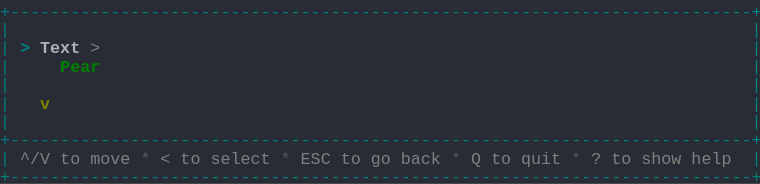
t = 0.00 s
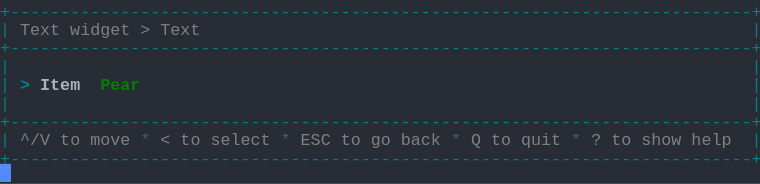
t = 1.58 s
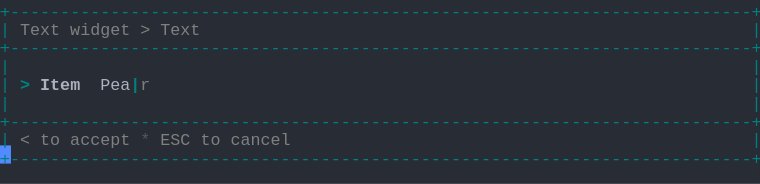
t = 3.41 s
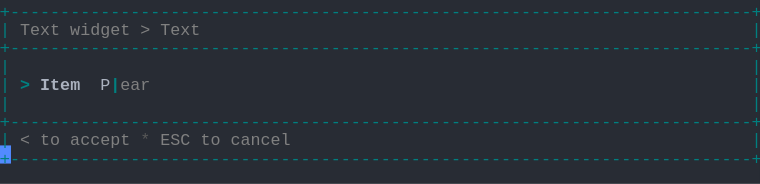
t = 5.04 s
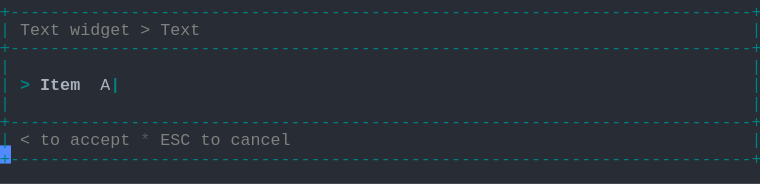
t = 6.66 s
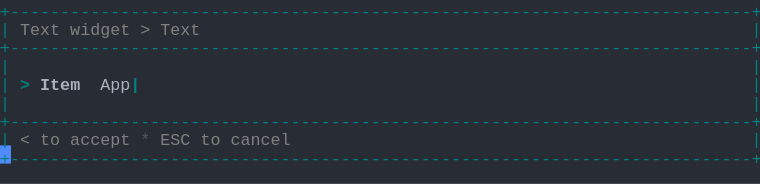
t = 8.28 s

The animated SVG that drew these frames (rendered in a browser with its animation timeline set to each time). Animation: 1 CSS @keyframes rule; frames cover the first 8.28 s, repeats indefinitely.

<svg xmlns="http://www.w3.org/2000/svg" xmlns:xlink="http://www.w3.org/1999/xlink" width="760" height="183.70000000000002"><rect width="760" height="183.70000000000002" rx="0" ry="0" class="a"></rect><svg height="183.70000000000002" viewBox="0 0 76 18.37" width="760" xmlns="http://www.w3.org/2000/svg" xmlns:xlink="http://www.w3.org/1999/xlink"><style>.a{fill:rgb(40,44,52)}.b{font-family:Consolas,"Courier New",Courier,"Liberation Mono",monospace}.c{fill:rgb(0,128,128);white-space:pre}.d{fill:rgb(128,128,128);white-space:pre}.e{fill:rgb(88,88,88);white-space:pre}.f{fill:rgb(0,128,128);font-weight:bold;white-space:pre}.g{fill:rgb(171,178,191);font-weight:bold;white-space:pre}.h{fill:rgb(171,178,191);white-space:pre}.i{fill:transparent}.j{fill:rgb(82,139,255)}.l{animation-duration:12.25s;animation-iteration-count:infinite;animation-name:k;animation-timing-function:steps(1,end)}.m{fill:rgb(0,128,0);font-weight:bold;white-space:pre}.n{fill:rgb(128,128,0);font-weight:bold;white-space:pre}@keyframes k{0%{transform:translateX(-0px)}0%{transform:translateX(-76px)}11.2%{transform:translateX(-152px)}17.9%{transform:translateX(-228px)}24.5%{transform:translateX(-304px)}31.1%{transform:translateX(-380px)}37.8%{transform:translateX(-456px)}44.4%{transform:translateX(-532px)}51%{transform:translateX(-608px)}57.7%{transform:translateX(-684px)}64.3%{transform:translateX(-760px)}70.9%{transform:translateX(-836px)}77.6%{transform:translateX(-912px)}100%{transform:translateX(-988px)}}</style><g font-family="Consolas, &quot;Courier New&quot;, Courier, &quot;Liberation Mono&quot;, monospace" font-size="1.67" class="b"><defs><symbol id="1"><text x="0" y="1.67" class="c" textLength="76.152" lengthAdjust="spacingAndGlyphs">+--------------------------------------------------------------------------+</text></symbol><symbol id="2"><text x="0" y="1.67" class="c" textLength="1.002" lengthAdjust="spacingAndGlyphs">|</text><text x="75.14999999999999" y="1.67" class="c" textLength="1.002" lengthAdjust="spacingAndGlyphs">|</text></symbol><symbol id="3"><text x="0" y="1.67" class="c" textLength="1.002" lengthAdjust="spacingAndGlyphs">|</text><text x="2.004" y="1.67" class="d" textLength="3.006" lengthAdjust="spacingAndGlyphs">^/V</text><text x="6.012" y="1.67" class="d" textLength="2.004" lengthAdjust="spacingAndGlyphs">to</text><text x="9.017999999999999" y="1.67" class="d" textLength="4.008" lengthAdjust="spacingAndGlyphs">move</text><text x="14.027999999999999" y="1.67" class="e" textLength="1.002" lengthAdjust="spacingAndGlyphs">*</text><text x="16.032" y="1.67" class="d" textLength="1.002" lengthAdjust="spacingAndGlyphs">&lt;</text><text x="18.035999999999998" y="1.67" class="d" textLength="2.004" lengthAdjust="spacingAndGlyphs">to</text><text x="21.041999999999998" y="1.67" class="d" textLength="6.012" lengthAdjust="spacingAndGlyphs">select</text><text x="28.055999999999997" y="1.67" class="e" textLength="1.002" lengthAdjust="spacingAndGlyphs">*</text><text x="30.059999999999995" y="1.67" class="d" textLength="3.006" lengthAdjust="spacingAndGlyphs">ESC</text><text x="34.068" y="1.67" class="d" textLength="2.004" lengthAdjust="spacingAndGlyphs">to</text><text x="37.074" y="1.67" class="d" textLength="2.004" lengthAdjust="spacingAndGlyphs">go</text><text x="40.08" y="1.67" class="d" textLength="4.008" lengthAdjust="spacingAndGlyphs">back</text><text x="45.089999999999996" y="1.67" class="e" textLength="1.002" lengthAdjust="spacingAndGlyphs">*</text><text x="47.093999999999994" y="1.67" class="d" textLength="1.002" lengthAdjust="spacingAndGlyphs">Q</text><text x="49.098" y="1.67" class="d" textLength="2.004" lengthAdjust="spacingAndGlyphs">to</text><text x="52.104" y="1.67" class="d" textLength="4.008" lengthAdjust="spacingAndGlyphs">quit</text><text x="57.114" y="1.67" class="e" textLength="1.002" lengthAdjust="spacingAndGlyphs">*</text><text x="59.117999999999995" y="1.67" class="d" textLength="1.002" lengthAdjust="spacingAndGlyphs">?</text><text x="61.12199999999999" y="1.67" class="d" textLength="2.004" lengthAdjust="spacingAndGlyphs">to</text><text x="64.128" y="1.67" class="d" textLength="4.008" lengthAdjust="spacingAndGlyphs">show</text><text x="69.13799999999999" y="1.67" class="d" textLength="4.008" lengthAdjust="spacingAndGlyphs">help</text><text x="75.14999999999999" y="1.67" class="c" textLength="1.002" lengthAdjust="spacingAndGlyphs">|</text></symbol><symbol id="4"><text x="0" y="1.67" class="c" textLength="1.002" lengthAdjust="spacingAndGlyphs">|</text><text x="2.004" y="1.67" class="d" textLength="4.008" lengthAdjust="spacingAndGlyphs">Text</text><text x="7.013999999999999" y="1.67" class="d" textLength="6.012" lengthAdjust="spacingAndGlyphs">widget</text><text x="14.027999999999999" y="1.67" class="d" textLength="1.002" lengthAdjust="spacingAndGlyphs">&gt;</text><text x="16.032" y="1.67" class="d" textLength="4.008" lengthAdjust="spacingAndGlyphs">Text</text><text x="75.14999999999999" y="1.67" class="c" textLength="1.002" lengthAdjust="spacingAndGlyphs">|</text></symbol><symbol id="5"><text x="0" y="1.67" class="c" textLength="1.002" lengthAdjust="spacingAndGlyphs">|</text><text x="2.004" y="1.67" class="d" textLength="1.002" lengthAdjust="spacingAndGlyphs">&lt;</text><text x="4.008" y="1.67" class="d" textLength="2.004" lengthAdjust="spacingAndGlyphs">to</text><text x="7.013999999999999" y="1.67" class="d" textLength="6.012" lengthAdjust="spacingAndGlyphs">accept</text><text x="14.027999999999999" y="1.67" class="e" textLength="1.002" lengthAdjust="spacingAndGlyphs">*</text><text x="16.032" y="1.67" class="d" textLength="3.006" lengthAdjust="spacingAndGlyphs">ESC</text><text x="20.04" y="1.67" class="d" textLength="2.004" lengthAdjust="spacingAndGlyphs">to</text><text x="23.045999999999996" y="1.67" class="d" textLength="6.012" lengthAdjust="spacingAndGlyphs">cancel</text><text x="75.14999999999999" y="1.67" class="c" textLength="1.002" lengthAdjust="spacingAndGlyphs">|</text></symbol><symbol id="6"><text x="0" y="1.67" class="c" textLength="1.002" lengthAdjust="spacingAndGlyphs">|</text><text x="2.004" y="1.67" class="f" textLength="1.002" lengthAdjust="spacingAndGlyphs">&gt;</text><text x="4.008" y="1.67" class="g" textLength="4.008" lengthAdjust="spacingAndGlyphs">Item</text><text x="10.02" y="1.67" class="h" textLength="5.01" lengthAdjust="spacingAndGlyphs">Apple</text><text x="15.029999999999998" y="1.67" class="f" textLength="1.002" lengthAdjust="spacingAndGlyphs">|</text><text x="75.14999999999999" y="1.67" class="c" textLength="1.002" lengthAdjust="spacingAndGlyphs">|</text></symbol><symbol id="a"><rect height="10" width="76" x="0" y="0" class="i"></rect></symbol><symbol id="b"><rect height="1.837" width="1.1022" class="j"></rect></symbol></defs><rect height="18.37" width="76" class="a"></rect><g class="l"><svg x="0" y="0" width="1064"><svg x="0"><use xlink:href="#a"></use><use xlink:href="#b" x="-0.0040000000000000036" y="0"></use></svg><svg x="76"><use xlink:href="#a"></use><use xlink:href="#b" x="75.996" y="16.358"></use><use xlink:href="#1" y="0"></use><use xlink:href="#2" y="1.837"></use><text x="0" y="5.343999999999999" class="c" textLength="1.002" lengthAdjust="spacingAndGlyphs">|</text><text x="2.004" y="5.343999999999999" class="f" textLength="1.002" lengthAdjust="spacingAndGlyphs">&gt;</text><text x="4.008" y="5.343999999999999" class="g" textLength="4.008" lengthAdjust="spacingAndGlyphs">Text</text><text x="9.017999999999999" y="5.343999999999999" class="d" textLength="1.002" lengthAdjust="spacingAndGlyphs">&gt;</text><text x="75.14999999999999" y="5.343999999999999" class="c" textLength="1.002" lengthAdjust="spacingAndGlyphs">|</text><text x="0" y="7.181" class="c" textLength="1.002" lengthAdjust="spacingAndGlyphs">|</text><text x="6.012" y="7.181" class="m" textLength="4.008" lengthAdjust="spacingAndGlyphs">Pear</text><text x="75.14999999999999" y="7.181" class="c" textLength="1.002" lengthAdjust="spacingAndGlyphs">|</text><use xlink:href="#2" y="7.348"></use><text x="0" y="10.855" class="c" textLength="1.002" lengthAdjust="spacingAndGlyphs">|</text><text x="4.008" y="10.855" class="n" textLength="1.002" lengthAdjust="spacingAndGlyphs">v</text><text x="75.14999999999999" y="10.855" class="c" textLength="1.002" lengthAdjust="spacingAndGlyphs">|</text><use xlink:href="#2" y="11.022"></use><use xlink:href="#1" y="12.859"></use><use xlink:href="#3" y="14.696"></use><use xlink:href="#1" y="16.533"></use></svg><svg x="152"><use xlink:href="#a"></use><use xlink:href="#b" x="75.996" y="14.520999999999999"></use><use xlink:href="#1" y="0"></use><use xlink:href="#4" y="1.837"></use><use xlink:href="#1" y="3.674"></use><use xlink:href="#2" y="5.511"></use><text x="0" y="9.018" class="c" textLength="1.002" lengthAdjust="spacingAndGlyphs">|</text><text x="2.004" y="9.018" class="f" textLength="1.002" lengthAdjust="spacingAndGlyphs">&gt;</text><text x="4.008" y="9.018" class="g" textLength="4.008" lengthAdjust="spacingAndGlyphs">Item</text><text x="10.02" y="9.018" class="m" textLength="4.008" lengthAdjust="spacingAndGlyphs">Pear</text><text x="75.14999999999999" y="9.018" class="c" textLength="1.002" lengthAdjust="spacingAndGlyphs">|</text><use xlink:href="#2" y="9.185"></use><use xlink:href="#1" y="11.022"></use><use xlink:href="#3" y="12.859"></use><use xlink:href="#1" y="14.696"></use></svg><svg x="228"><use xlink:href="#a"></use><use xlink:href="#b" x="75.996" y="14.520999999999999"></use><use xlink:href="#1" y="0"></use><use xlink:href="#4" y="1.837"></use><use xlink:href="#1" y="3.674"></use><use xlink:href="#2" y="5.511"></use><text x="0" y="9.018" class="c" textLength="1.002" lengthAdjust="spacingAndGlyphs">|</text><text x="2.004" y="9.018" class="f" textLength="1.002" lengthAdjust="spacingAndGlyphs">&gt;</text><text x="4.008" y="9.018" class="g" textLength="4.008" lengthAdjust="spacingAndGlyphs">Item</text><text x="10.02" y="9.018" class="h" textLength="4.008" lengthAdjust="spacingAndGlyphs">Pear</text><text x="14.027999999999999" y="9.018" class="f" textLength="1.002" lengthAdjust="spacingAndGlyphs">|</text><text x="75.14999999999999" y="9.018" class="c" textLength="1.002" lengthAdjust="spacingAndGlyphs">|</text><use xlink:href="#2" y="9.185"></use><use xlink:href="#1" y="11.022"></use><use xlink:href="#5" y="12.859"></use><use xlink:href="#1" y="14.696"></use></svg><svg x="304"><use xlink:href="#a"></use><use xlink:href="#b" x="75.996" y="14.520999999999999"></use><use xlink:href="#1" y="0"></use><use xlink:href="#4" y="1.837"></use><use xlink:href="#1" y="3.674"></use><use xlink:href="#2" y="5.511"></use><text x="0" y="9.018" class="c" textLength="1.002" lengthAdjust="spacingAndGlyphs">|</text><text x="2.004" y="9.018" class="f" textLength="1.002" lengthAdjust="spacingAndGlyphs">&gt;</text><text x="4.008" y="9.018" class="g" textLength="4.008" lengthAdjust="spacingAndGlyphs">Item</text><text x="10.02" y="9.018" class="h" textLength="3.006" lengthAdjust="spacingAndGlyphs">Pea</text><text x="13.026" y="9.018" class="f" textLength="1.002" lengthAdjust="spacingAndGlyphs">|</text><text x="14.027999999999999" y="9.018" class="d" textLength="1.002" lengthAdjust="spacingAndGlyphs">r</text><text x="75.14999999999999" y="9.018" class="c" textLength="1.002" lengthAdjust="spacingAndGlyphs">|</text><use xlink:href="#2" y="9.185"></use><use xlink:href="#1" y="11.022"></use><use xlink:href="#5" y="12.859"></use><use xlink:href="#1" y="14.696"></use></svg><svg x="380"><use xlink:href="#a"></use><use xlink:href="#b" x="75.996" y="14.520999999999999"></use><use xlink:href="#1" y="0"></use><use xlink:href="#4" y="1.837"></use><use xlink:href="#1" y="3.674"></use><use xlink:href="#2" y="5.511"></use><text x="0" y="9.018" class="c" textLength="1.002" lengthAdjust="spacingAndGlyphs">|</text><text x="2.004" y="9.018" class="f" textLength="1.002" lengthAdjust="spacingAndGlyphs">&gt;</text><text x="4.008" y="9.018" class="g" textLength="4.008" lengthAdjust="spacingAndGlyphs">Item</text><text x="10.02" y="9.018" class="h" textLength="2.004" lengthAdjust="spacingAndGlyphs">Pe</text><text x="12.024" y="9.018" class="f" textLength="1.002" lengthAdjust="spacingAndGlyphs">|</text><text x="13.026" y="9.018" class="d" textLength="2.004" lengthAdjust="spacingAndGlyphs">ar</text><text x="75.14999999999999" y="9.018" class="c" textLength="1.002" lengthAdjust="spacingAndGlyphs">|</text><use xlink:href="#2" y="9.185"></use><use xlink:href="#1" y="11.022"></use><use xlink:href="#5" y="12.859"></use><use xlink:href="#1" y="14.696"></use></svg><svg x="456"><use xlink:href="#a"></use><use xlink:href="#b" x="75.996" y="14.520999999999999"></use><use xlink:href="#1" y="0"></use><use xlink:href="#4" y="1.837"></use><use xlink:href="#1" y="3.674"></use><use xlink:href="#2" y="5.511"></use><text x="0" y="9.018" class="c" textLength="1.002" lengthAdjust="spacingAndGlyphs">|</text><text x="2.004" y="9.018" class="f" textLength="1.002" lengthAdjust="spacingAndGlyphs">&gt;</text><text x="4.008" y="9.018" class="g" textLength="4.008" lengthAdjust="spacingAndGlyphs">Item</text><text x="10.02" y="9.018" class="h" textLength="1.002" lengthAdjust="spacingAndGlyphs">P</text><text x="11.021999999999998" y="9.018" class="f" textLength="1.002" lengthAdjust="spacingAndGlyphs">|</text><text x="12.024" y="9.018" class="d" textLength="3.006" lengthAdjust="spacingAndGlyphs">ear</text><text x="75.14999999999999" y="9.018" class="c" textLength="1.002" lengthAdjust="spacingAndGlyphs">|</text><use xlink:href="#2" y="9.185"></use><use xlink:href="#1" y="11.022"></use><use xlink:href="#5" y="12.859"></use><use xlink:href="#1" y="14.696"></use></svg><svg x="532"><use xlink:href="#a"></use><use xlink:href="#b" x="75.996" y="14.520999999999999"></use><use xlink:href="#1" y="0"></use><use xlink:href="#4" y="1.837"></use><use xlink:href="#1" y="3.674"></use><use xlink:href="#2" y="5.511"></use><text x="0" y="9.018" class="c" textLength="1.002" lengthAdjust="spacingAndGlyphs">|</text><text x="2.004" y="9.018" class="f" textLength="1.002" lengthAdjust="spacingAndGlyphs">&gt;</text><text x="4.008" y="9.018" class="g" textLength="4.008" lengthAdjust="spacingAndGlyphs">Item</text><text x="10.02" y="9.018" class="f" textLength="1.002" lengthAdjust="spacingAndGlyphs">|</text><text x="75.14999999999999" y="9.018" class="c" textLength="1.002" lengthAdjust="spacingAndGlyphs">|</text><use xlink:href="#2" y="9.185"></use><use xlink:href="#1" y="11.022"></use><use xlink:href="#5" y="12.859"></use><use xlink:href="#1" y="14.696"></use></svg><svg x="608"><use xlink:href="#a"></use><use xlink:href="#b" x="75.996" y="14.520999999999999"></use><use xlink:href="#1" y="0"></use><use xlink:href="#4" y="1.837"></use><use xlink:href="#1" y="3.674"></use><use xlink:href="#2" y="5.511"></use><text x="0" y="9.018" class="c" textLength="1.002" lengthAdjust="spacingAndGlyphs">|</text><text x="2.004" y="9.018" class="f" textLength="1.002" lengthAdjust="spacingAndGlyphs">&gt;</text><text x="4.008" y="9.018" class="g" textLength="4.008" lengthAdjust="spacingAndGlyphs">Item</text><text x="10.02" y="9.018" class="h" textLength="1.002" lengthAdjust="spacingAndGlyphs">A</text><text x="11.021999999999998" y="9.018" class="f" textLength="1.002" lengthAdjust="spacingAndGlyphs">|</text><text x="75.14999999999999" y="9.018" class="c" textLength="1.002" lengthAdjust="spacingAndGlyphs">|</text><use xlink:href="#2" y="9.185"></use><use xlink:href="#1" y="11.022"></use><use xlink:href="#5" y="12.859"></use><use xlink:href="#1" y="14.696"></use></svg><svg x="684"><use xlink:href="#a"></use><use xlink:href="#b" x="75.996" y="14.520999999999999"></use><use xlink:href="#1" y="0"></use><use xlink:href="#4" y="1.837"></use><use xlink:href="#1" y="3.674"></use><use xlink:href="#2" y="5.511"></use><text x="0" y="9.018" class="c" textLength="1.002" lengthAdjust="spacingAndGlyphs">|</text><text x="2.004" y="9.018" class="f" textLength="1.002" lengthAdjust="spacingAndGlyphs">&gt;</text><text x="4.008" y="9.018" class="g" textLength="4.008" lengthAdjust="spacingAndGlyphs">Item</text><text x="10.02" y="9.018" class="h" textLength="2.004" lengthAdjust="spacingAndGlyphs">Ap</text><text x="12.024" y="9.018" class="f" textLength="1.002" lengthAdjust="spacingAndGlyphs">|</text><text x="75.14999999999999" y="9.018" class="c" textLength="1.002" lengthAdjust="spacingAndGlyphs">|</text><use xlink:href="#2" y="9.185"></use><use xlink:href="#1" y="11.022"></use><use xlink:href="#5" y="12.859"></use><use xlink:href="#1" y="14.696"></use></svg><svg x="760"><use xlink:href="#a"></use><use xlink:href="#b" x="75.996" y="14.520999999999999"></use><use xlink:href="#1" y="0"></use><use xlink:href="#4" y="1.837"></use><use xlink:href="#1" y="3.674"></use><use xlink:href="#2" y="5.511"></use><text x="0" y="9.018" class="c" textLength="1.002" lengthAdjust="spacingAndGlyphs">|</text><text x="2.004" y="9.018" class="f" textLength="1.002" lengthAdjust="spacingAndGlyphs">&gt;</text><text x="4.008" y="9.018" class="g" textLength="4.008" lengthAdjust="spacingAndGlyphs">Item</text><text x="10.02" y="9.018" class="h" textLength="3.006" lengthAdjust="spacingAndGlyphs">App</text><text x="13.026" y="9.018" class="f" textLength="1.002" lengthAdjust="spacingAndGlyphs">|</text><text x="75.14999999999999" y="9.018" class="c" textLength="1.002" lengthAdjust="spacingAndGlyphs">|</text><use xlink:href="#2" y="9.185"></use><use xlink:href="#1" y="11.022"></use><use xlink:href="#5" y="12.859"></use><use xlink:href="#1" y="14.696"></use></svg><svg x="836"><use xlink:href="#a"></use><use xlink:href="#b" x="75.996" y="14.520999999999999"></use><use xlink:href="#1" y="0"></use><use xlink:href="#4" y="1.837"></use><use xlink:href="#1" y="3.674"></use><use xlink:href="#2" y="5.511"></use><text x="0" y="9.018" class="c" textLength="1.002" lengthAdjust="spacingAndGlyphs">|</text><text x="2.004" y="9.018" class="f" textLength="1.002" lengthAdjust="spacingAndGlyphs">&gt;</text><text x="4.008" y="9.018" class="g" textLength="4.008" lengthAdjust="spacingAndGlyphs">Item</text><text x="10.02" y="9.018" class="h" textLength="4.008" lengthAdjust="spacingAndGlyphs">Appl</text><text x="14.027999999999999" y="9.018" class="f" textLength="1.002" lengthAdjust="spacingAndGlyphs">|</text><text x="75.14999999999999" y="9.018" class="c" textLength="1.002" lengthAdjust="spacingAndGlyphs">|</text><use xlink:href="#2" y="9.185"></use><use xlink:href="#1" y="11.022"></use><use xlink:href="#5" y="12.859"></use><use xlink:href="#1" y="14.696"></use></svg><svg x="912"><use xlink:href="#a"></use><use xlink:href="#b" x="75.996" y="14.520999999999999"></use><use xlink:href="#1" y="0"></use><use xlink:href="#4" y="1.837"></use><use xlink:href="#1" y="3.674"></use><use xlink:href="#2" y="5.511"></use><use xlink:href="#6" y="7.348"></use><use xlink:href="#2" y="9.185"></use><use xlink:href="#1" y="11.022"></use><use xlink:href="#5" y="12.859"></use><use xlink:href="#1" y="14.696"></use></svg><svg x="988"><use xlink:href="#a"></use><use xlink:href="#b" x="0.996" y="16.358"></use><use xlink:href="#1" y="0"></use><use xlink:href="#4" y="1.837"></use><use xlink:href="#1" y="3.674"></use><use xlink:href="#2" y="5.511"></use><use xlink:href="#6" y="7.348"></use><use xlink:href="#2" y="9.185"></use><use xlink:href="#1" y="11.022"></use><use xlink:href="#5" y="12.859"></use><use xlink:href="#1" y="14.696"></use></svg></svg></g></g></svg></svg>
